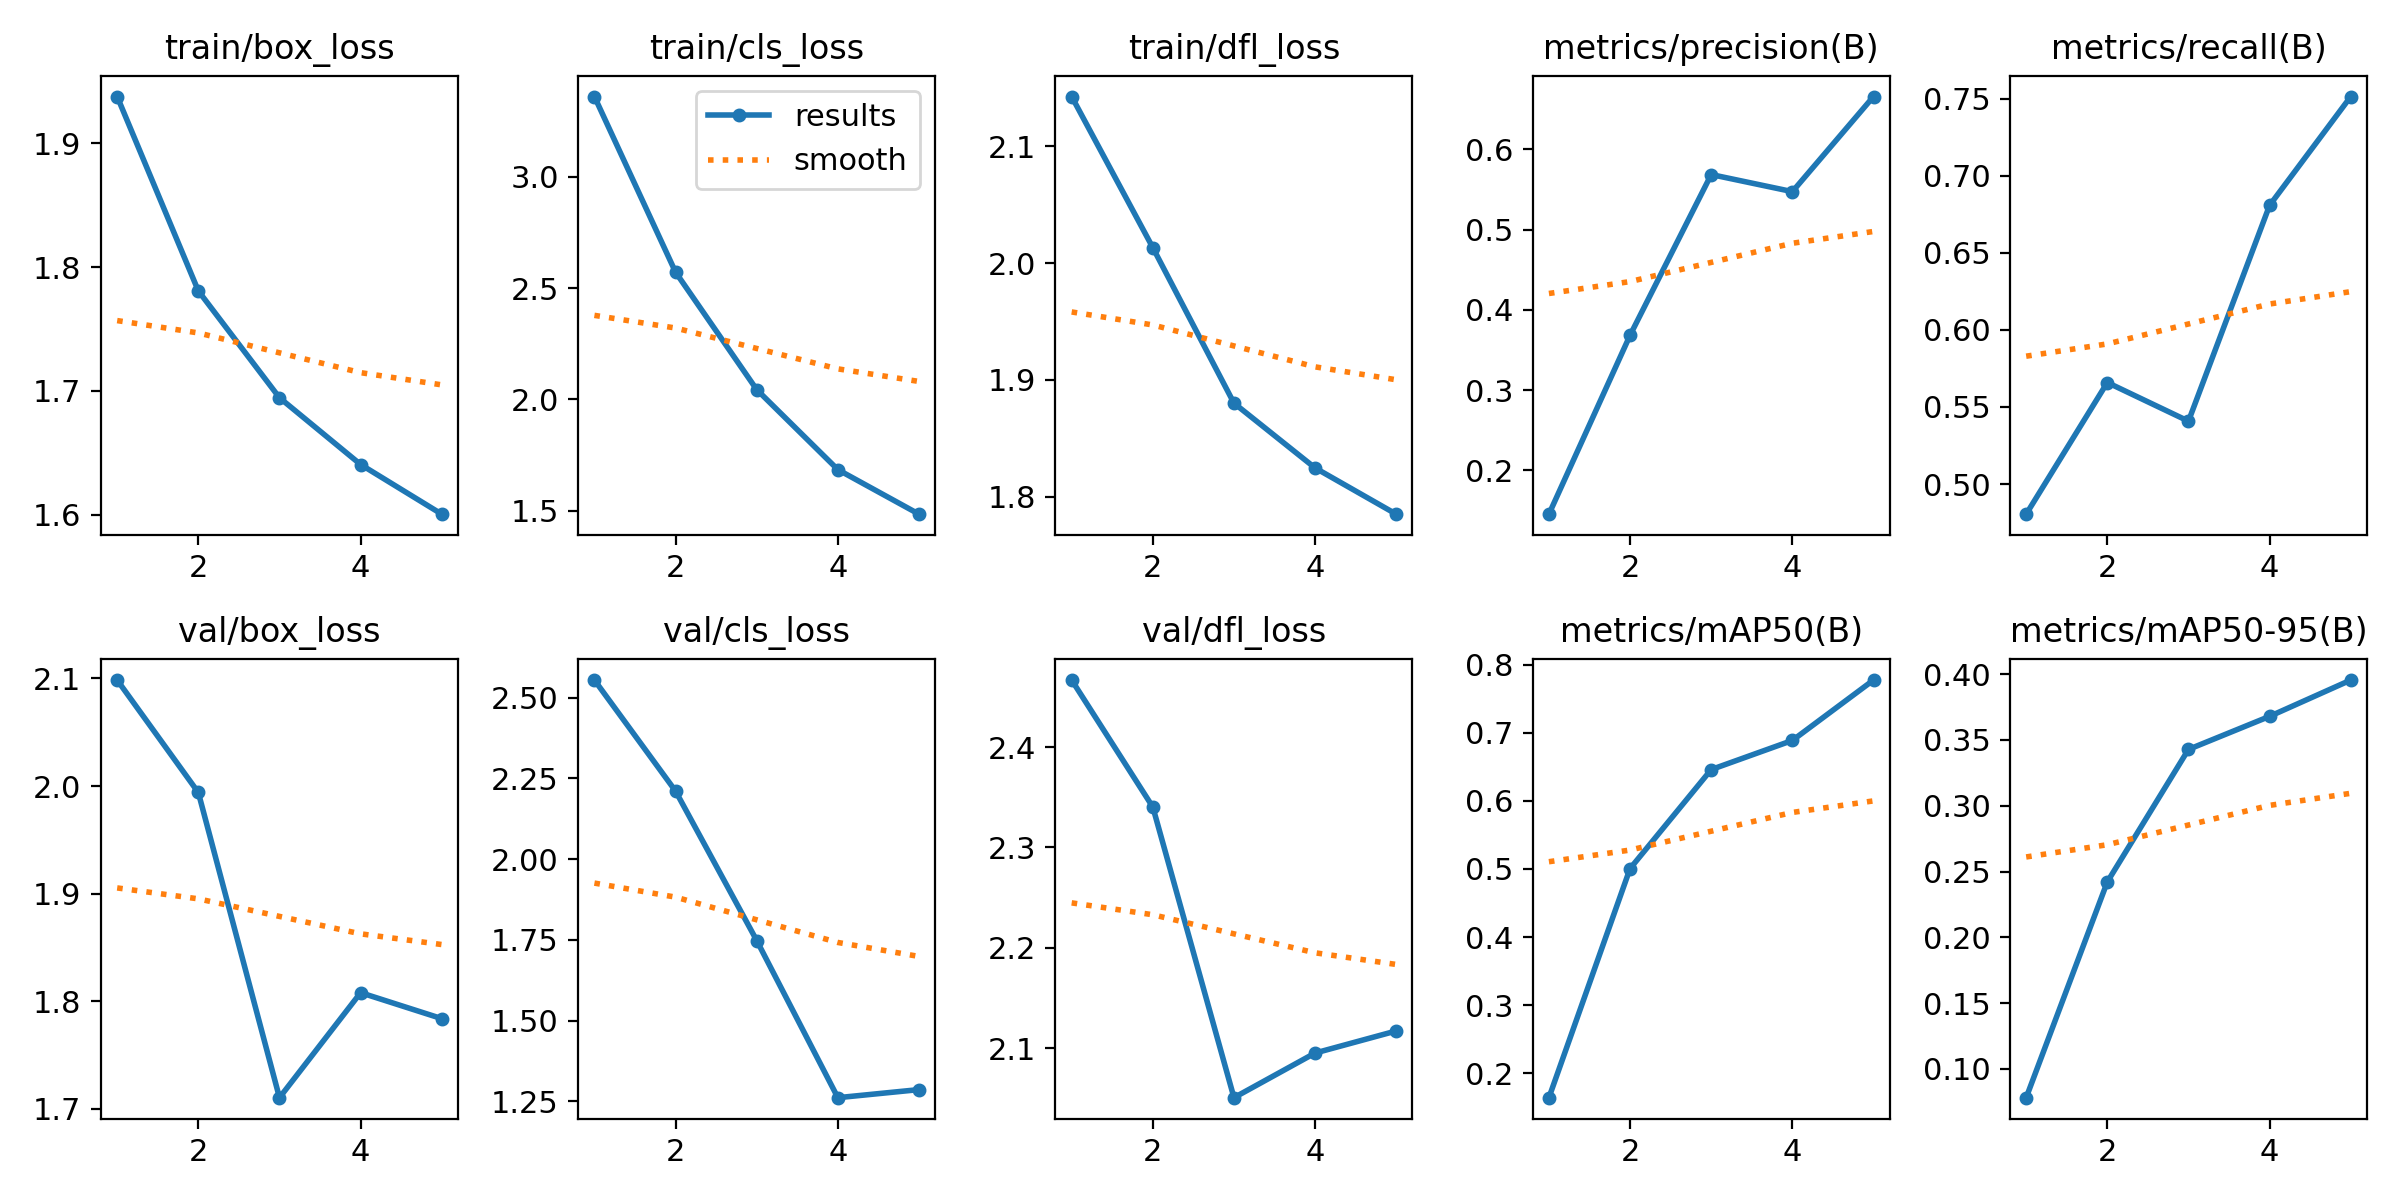

The table this chart was drawn from, first rows:
epoch, time, train/box_loss, train/cls_loss, train/dfl_loss, metrics/precision(B), metrics/recall(B), metrics/mAP50(B), metrics/mAP50-95(B), val/box_loss, val/cls_loss, val/dfl_loss, lr/pg0, lr/pg1, lr/pg2
1, 83.78, 1.938, 3.361, 2.143, 0.1452, 0.4805, 0.1643, 0.07809, 2.098, 2.555, 2.467, 0.07007, 0.003326, 0.003326
2, 166.6, 1.781, 2.572, 2.013, 0.3683, 0.5659, 0.5006, 0.2421, 1.994, 2.211, 2.34, 0.03875, 0.005341, 0.005341
3, 249.7, 1.694, 2.044, 1.88, 0.5686, 0.5408, 0.6459, 0.3428, 1.711, 1.748, 2.051, 0.006111, 0.006035, 0.006035
4, 333.8, 1.64, 1.685, 1.825, 0.5473, 0.6808, 0.6887, 0.368, 1.808, 1.261, 2.095, 0.00406, 0.00406, 0.00406
5, 417.4, 1.6, 1.485, 1.785, 0.6659, 0.7513, 0.7773, 0.3956, 1.784, 1.286, 2.117, 0.00208, 0.00208, 0.00208
